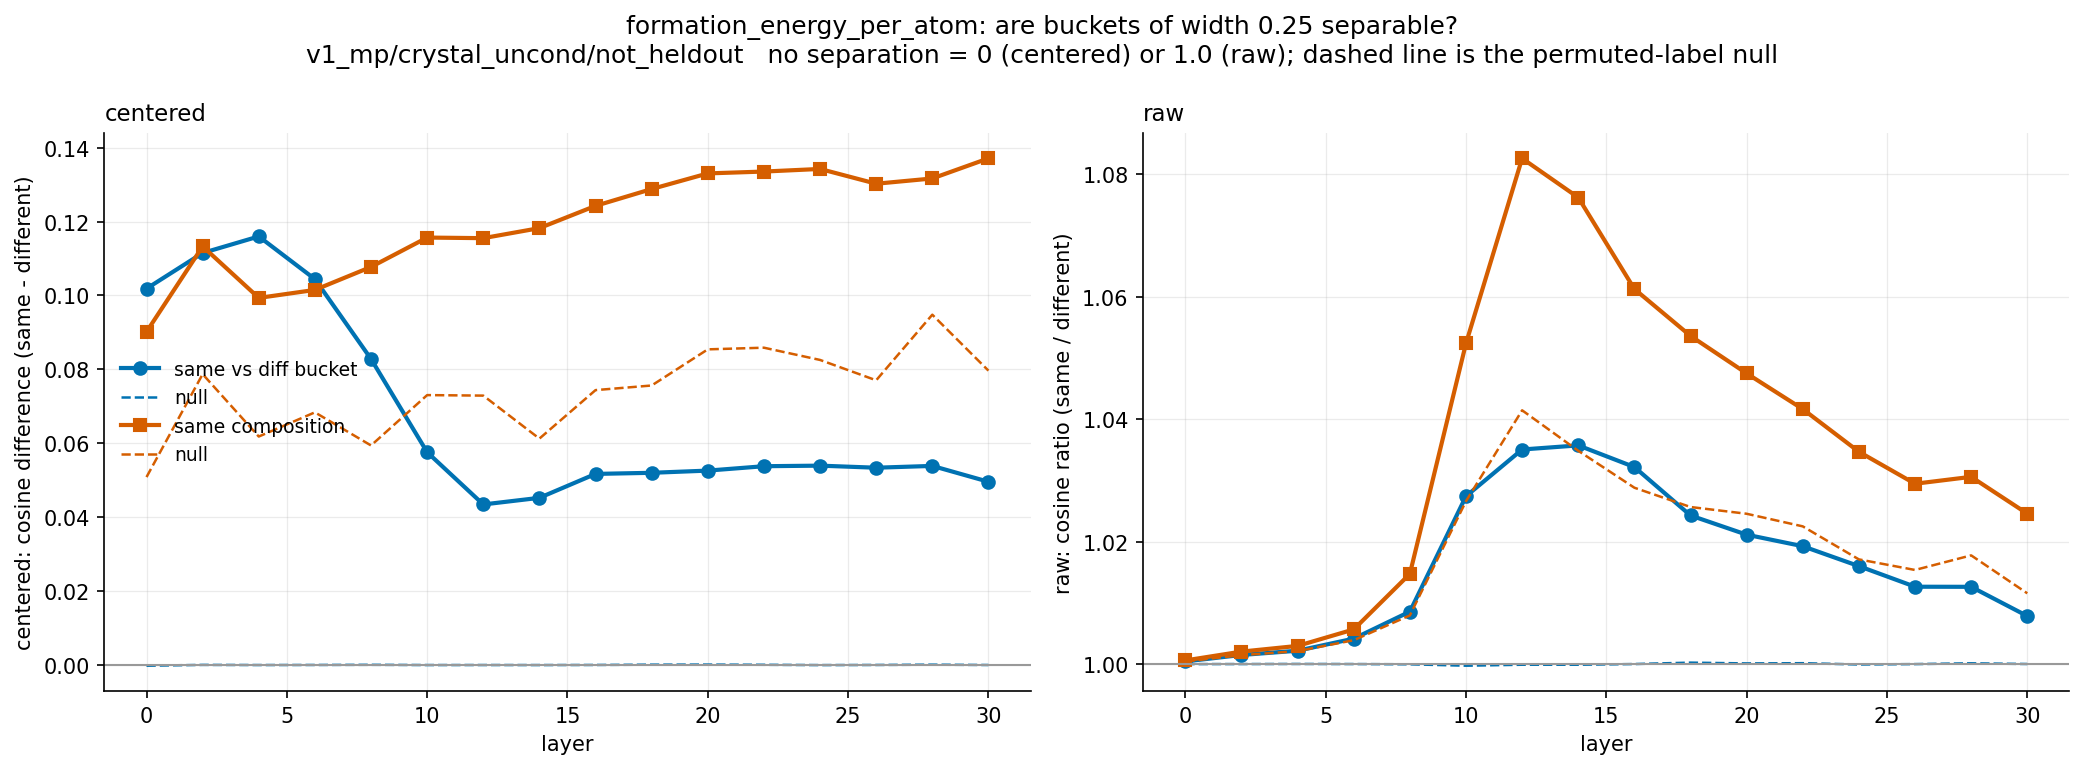

Values plotted in this chart, from the file beside it:
layer, variant, property, width, n_structures, n_buckets, e1_mean_same, e1_mean_diff, e1_ratio, e1_delta, e1_null_delta, e1_null_ratio, e1_same_pairs, e1_diff_pairs, cc_n_structures, e2_mean_same, e2_mean_diff, e2_ratio, e2_delta, e2_null_delta, e2_null_ratio, e2_same_pairs, e2_diff_pairs
0, raw, formation_energy_per_atom, 0.25, 132839, 45, 0.9969, 0.9965, 1, 0.0004279, -7.89708e-06, 1, 5.56317e+08, 8.26672e+09, 63173, 0.9991, 0.9986, 1.001, 0.0005904, 0.0004142, 1, 472561, 136148
0, centered, formation_energy_per_atom, 0.25, 132839, 45, 0.1062, 0.004363, 24.34, 0.1018, -0.0002243, 0.9792, 5.56317e+08, 8.26672e+09, 63173, 0.5882, 0.498, 1.181, 0.09016, 0.05084, 1.096, 472561, 136148
2, raw, formation_energy_per_atom, 0.25, 132839, 45, 0.9907, 0.9893, 1.001, 0.001468, -2.77925e-06, 1, 5.56317e+08, 8.26672e+09, 63173, 0.9977, 0.9956, 1.002, 0.002025, 0.001447, 1.001, 472561, 136148
2, centered, formation_energy_per_atom, 0.25, 132839, 45, 0.112, 0.0004941, , 0.1115, -3.13684e-07, 1, 5.56317e+08, 8.26672e+09, 63173, 0.7258, 0.6125, 1.185, 0.1133, 0.0787, 1.123, 472561, 136148
4, raw, formation_energy_per_atom, 0.25, 132839, 45, 0.9853, 0.9831, 1.002, 0.002141, 1.30489e-05, 1, 5.56317e+08, 8.26672e+09, 63173, 0.9953, 0.9924, 1.003, 0.00294, 0.002096, 1.002, 472561, 136148
4, centered, formation_energy_per_atom, 0.25, 132839, 45, 0.1131, -0.002858, -39.58, 0.116, -3.77067e-05, 0.9915, 5.56317e+08, 8.26672e+09, 63173, 0.6362, 0.5369, 1.185, 0.09934, 0.06181, 1.109, 472561, 136148
6, raw, formation_energy_per_atom, 0.25, 132839, 45, 0.9693, 0.9653, 1.004, 0.004005, -1.24252e-06, 1, 5.56317e+08, 8.26672e+09, 63173, 0.9895, 0.9839, 1.006, 0.005564, 0.003835, 1.004, 472561, 136148
6, centered, formation_energy_per_atom, 0.25, 132839, 45, 0.1002, -0.004253, -23.55, 0.1044, -1.95744e-05, 0.9916, 5.56317e+08, 8.26672e+09, 63173, 0.6682, 0.5667, 1.179, 0.1015, 0.06837, 1.115, 472561, 136148
8, raw, formation_energy_per_atom, 0.25, 132839, 45, 0.9205, 0.9127, 1.009, 0.007818, -3.77699e-05, 1, 5.56317e+08, 8.26672e+09, 63173, 0.9605, 0.9466, 1.015, 0.01395, 0.00756, 1.008, 472561, 136148
8, centered, formation_energy_per_atom, 0.25, 132839, 45, 0.07919, -0.003626, -21.84, 0.08281, 2.18614e-05, 1.014, 5.56317e+08, 8.26672e+09, 63173, 0.5822, 0.4745, 1.227, 0.1077, 0.0594, 1.116, 472561, 136148
10, raw, formation_energy_per_atom, 0.25, 132839, 45, 0.7275, 0.7081, 1.027, 0.01941, -0.0001943, 0.9997, 5.56317e+08, 8.26672e+09, 63173, 0.8392, 0.7974, 1.052, 0.04178, 0.02163, 1.027, 472561, 136148
10, centered, formation_energy_per_atom, 0.25, 132839, 45, 0.05542, -0.002154, -25.72, 0.05757, -4.11615e-05, 0.9722, 5.56317e+08, 8.26672e+09, 63173, 0.5466, 0.431, 1.268, 0.1157, 0.07303, 1.157, 472561, 136148
12, raw, formation_energy_per_atom, 0.25, 132839, 45, 0.6019, 0.5815, 1.035, 0.02038, -6.6252e-05, 0.9999, 5.56317e+08, 8.26672e+09, 63173, 0.7593, 0.7013, 1.083, 0.05794, 0.02997, 1.041, 472561, 136148
12, centered, formation_energy_per_atom, 0.25, 132839, 45, 0.04234, -0.001089, -38.89, 0.04343, -3.32145e-05, 0.9799, 5.56317e+08, 8.26672e+09, 63173, 0.4688, 0.3533, 1.327, 0.1155, 0.07289, 1.189, 472561, 136148
14, raw, formation_energy_per_atom, 0.25, 132839, 45, 0.6112, 0.5901, 1.036, 0.02108, -6.70038e-05, 0.9999, 5.56317e+08, 8.26672e+09, 63173, 0.772, 0.7174, 1.076, 0.05468, 0.02578, 1.035, 472561, 136148
14, centered, formation_energy_per_atom, 0.25, 132839, 45, 0.04405, -0.001177, -37.43, 0.04522, -4.36098e-05, 0.974, 5.56317e+08, 8.26672e+09, 63173, 0.4777, 0.3595, 1.329, 0.1182, 0.06126, 1.152, 472561, 136148
16, raw, formation_energy_per_atom, 0.25, 132839, 45, 0.6565, 0.636, 1.032, 0.02047, -8.06424e-07, 1, 5.56317e+08, 8.26672e+09, 63173, 0.8063, 0.7597, 1.061, 0.04655, 0.02242, 1.029, 472561, 136148
16, centered, formation_energy_per_atom, 0.25, 132839, 45, 0.05029, -0.001406, -35.76, 0.0517, -1.90935e-05, 0.9897, 5.56317e+08, 8.26672e+09, 63173, 0.5096, 0.3853, 1.322, 0.1243, 0.07438, 1.175, 472561, 136148
18, raw, formation_energy_per_atom, 0.25, 132839, 45, 0.7209, 0.7038, 1.024, 0.01709, 0.0001618, 1, 5.56317e+08, 8.26672e+09, 63173, 0.8434, 0.8005, 1.054, 0.04291, 0.02097, 1.026, 472561, 136148
18, centered, formation_energy_per_atom, 0.25, 132839, 45, 0.05084, -0.001161, -43.77, 0.052, 6.05666e-05, 1.029, 5.56317e+08, 8.26672e+09, 63173, 0.5154, 0.3866, 1.333, 0.1288, 0.07563, 1.177, 472561, 136148
20, raw, formation_energy_per_atom, 0.25, 132839, 45, 0.7497, 0.7342, 1.021, 0.01552, 7.50682e-05, 1, 5.56317e+08, 8.26672e+09, 63173, 0.8627, 0.8236, 1.047, 0.03911, 0.02057, 1.025, 472561, 136148
20, centered, formation_energy_per_atom, 0.25, 132839, 45, 0.05128, -0.001317, -38.94, 0.05259, 7.85723e-05, 1.039, 5.56317e+08, 8.26672e+09, 63173, 0.5364, 0.4033, 1.33, 0.133, 0.08542, 1.194, 472561, 136148
22, raw, formation_energy_per_atom, 0.25, 132839, 45, 0.7733, 0.7587, 1.019, 0.0146, 0.0001049, 1, 5.56317e+08, 8.26672e+09, 63173, 0.8745, 0.8395, 1.042, 0.03497, 0.01916, 1.022, 472561, 136148
22, centered, formation_energy_per_atom, 0.25, 132839, 45, 0.05228, -0.001502, -34.81, 0.05378, 2.82392e-05, 1.015, 5.56317e+08, 8.26672e+09, 63173, 0.5408, 0.4072, 1.328, 0.1336, 0.08587, 1.193, 472561, 136148
24, raw, formation_energy_per_atom, 0.25, 132839, 45, 0.8081, 0.7953, 1.016, 0.01272, -5.66974e-05, 0.9999, 5.56317e+08, 8.26672e+09, 63173, 0.8933, 0.8633, 1.035, 0.02994, 0.01496, 1.017, 472561, 136148
24, centered, formation_energy_per_atom, 0.25, 132839, 45, 0.05252, -0.001412, -37.19, 0.05393, -5.3254e-05, 0.9733, 5.56317e+08, 8.26672e+09, 63173, 0.5439, 0.4096, 1.328, 0.1343, 0.08255, 1.184, 472561, 136148
26, raw, formation_energy_per_atom, 0.25, 132839, 45, 0.8396, 0.8292, 1.013, 0.01047, -8.07033e-06, 1, 5.56317e+08, 8.26672e+09, 63173, 0.9126, 0.8865, 1.029, 0.02611, 0.01377, 1.015, 472561, 136148
26, centered, formation_energy_per_atom, 0.25, 132839, 45, 0.05205, -0.001329, -39.17, 0.05338, -1.91212e-05, 0.9906, 5.56317e+08, 8.26672e+09, 63173, 0.5282, 0.398, 1.327, 0.1303, 0.07704, 1.175, 472561, 136148
28, raw, formation_energy_per_atom, 0.25, 132839, 45, 0.8386, 0.8281, 1.013, 0.01045, 9.87194e-05, 1, 5.56317e+08, 8.26672e+09, 63173, 0.9118, 0.8847, 1.031, 0.02706, 0.01586, 1.018, 472561, 136148
28, centered, formation_energy_per_atom, 0.25, 132839, 45, 0.05253, -0.00133, -39.51, 0.05386, 5.83496e-05, 1.028, 5.56317e+08, 8.26672e+09, 63173, 0.5297, 0.398, 1.331, 0.1317, 0.0948, 1.222, 472561, 136148
30, raw, formation_energy_per_atom, 0.25, 132839, 45, 0.8762, 0.8694, 1.008, 0.006819, 4.3631e-06, 1, 5.56317e+08, 8.26672e+09, 63173, 0.932, 0.9096, 1.025, 0.02235, 0.01062, 1.012, 472561, 136148
30, centered, formation_energy_per_atom, 0.25, 132839, 45, 0.04833, -0.001243, -38.89, 0.04958, -2.99826e-05, 0.9841, 5.56317e+08, 8.26672e+09, 63173, 0.5199, 0.3827, 1.358, 0.1371, 0.07965, 1.186, 472561, 136148
